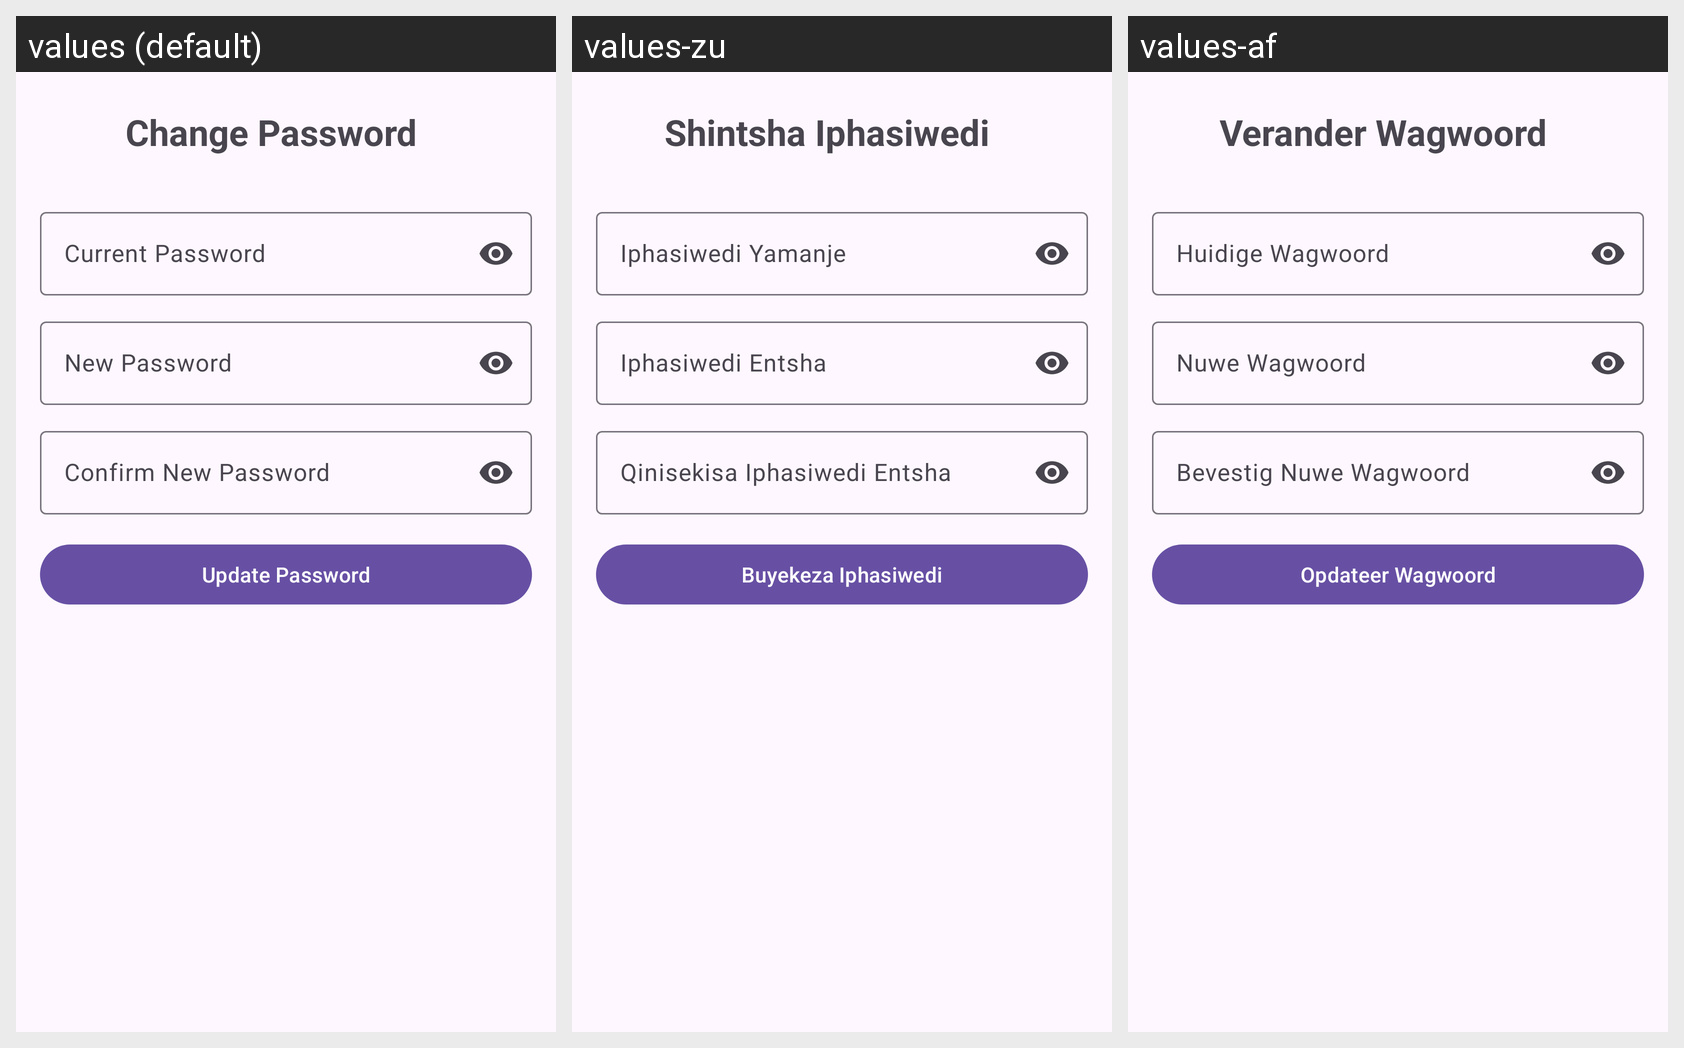

For this localized Android screen grid, give each drawn string resource with its value in every locale shown.
Android screen res/layout/activity_change_password.xml rendered under 3 locales, left to right: values (default), values-zu, values-af. Device: Nexus 5 (rendered at 1080×1920; each locale shown at half size, 540×960, under a caption strip naming it); theme Theme.CareerConnect.
Strings drawn on this screen, with the default value and each locale's value (text and hints the layout hard-codes, and strings that could not be matched under every locale, appear in the picture but are not listed):

change_password_title
  values: Change Password
  values-zu: Shintsha Iphasiwedi
  values-af: Verander Wagwoord

current_password
  values: Current Password
  values-zu: Iphasiwedi Yamanje
  values-af: Huidige Wagwoord

new_password
  values: New Password
  values-zu: Iphasiwedi Entsha
  values-af: Nuwe Wagwoord

confirm_new_password
  values: Confirm New Password
  values-zu: Qinisekisa Iphasiwedi Entsha
  values-af: Bevestig Nuwe Wagwoord

update_password
  values: Update Password
  values-zu: Buyekeza Iphasiwedi
  values-af: Opdateer Wagwoord
